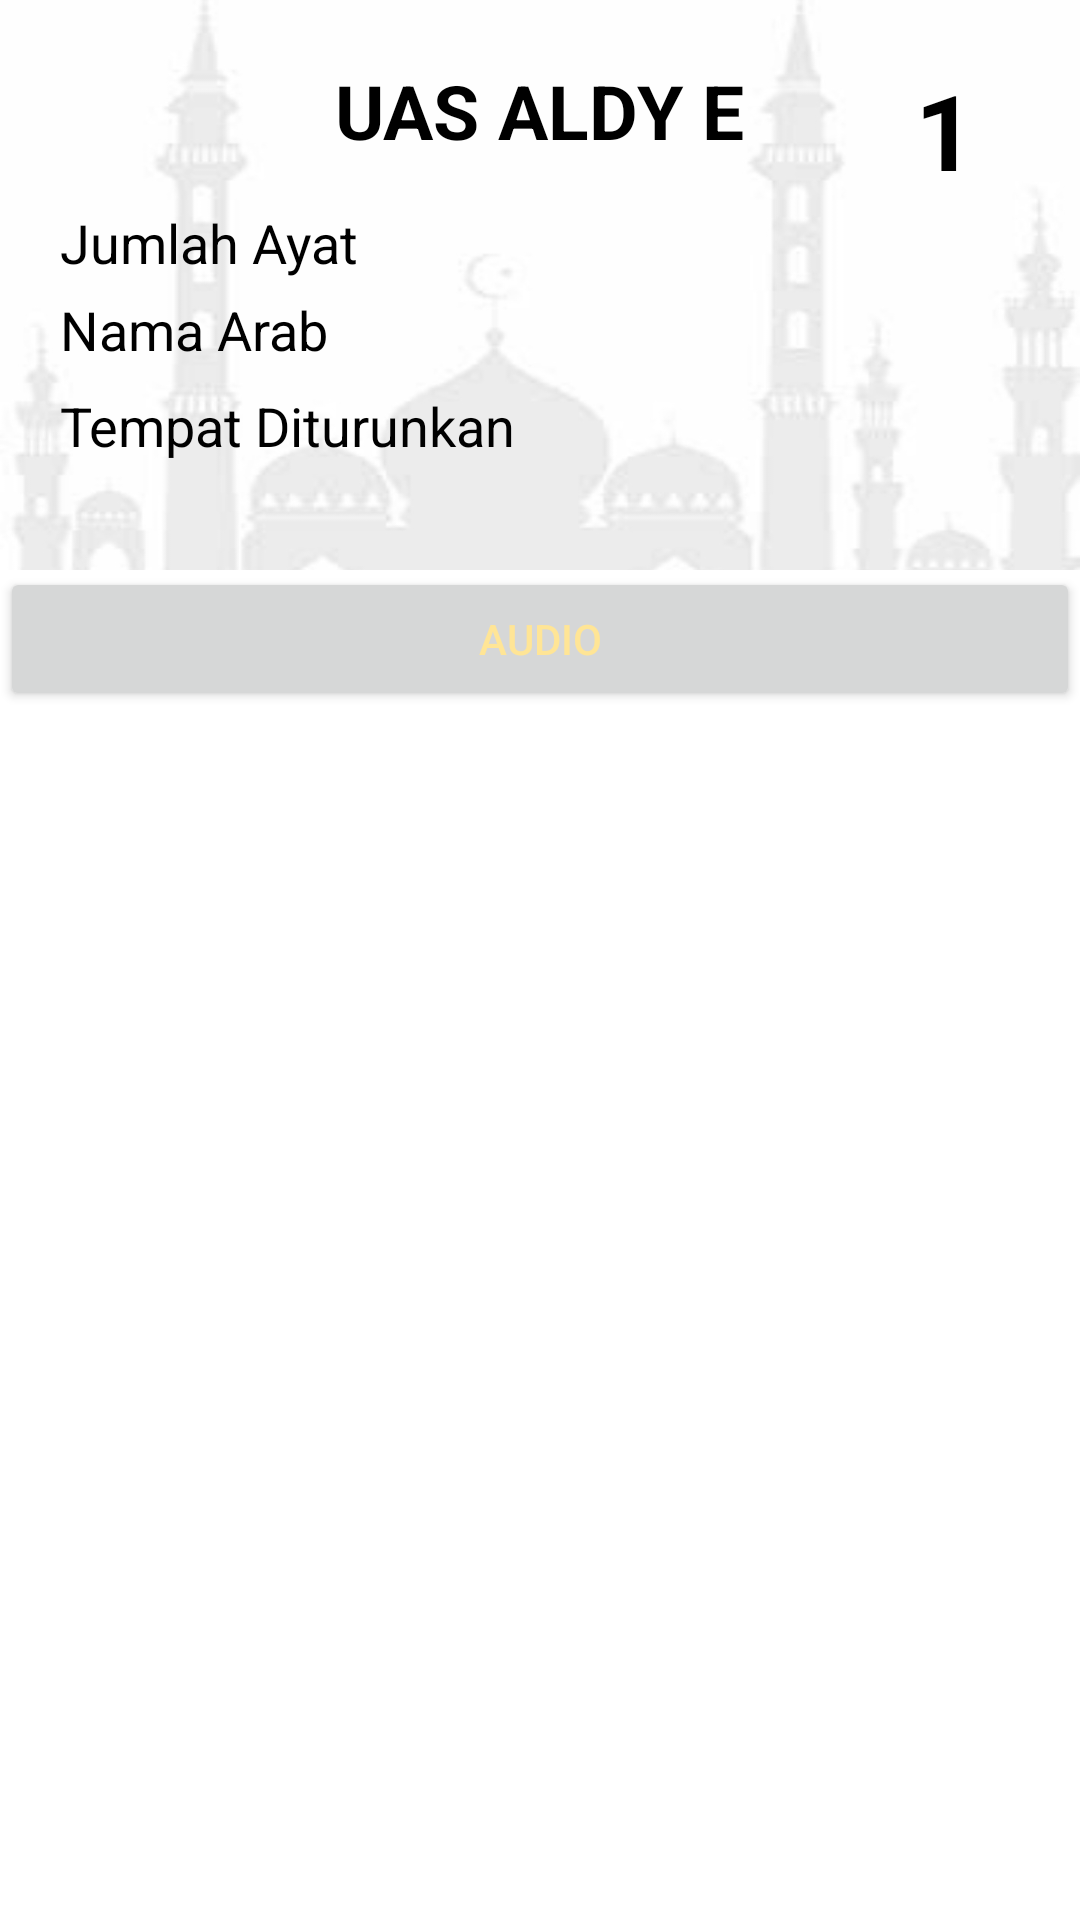

Reconstruct the res/layout file that produces this screen, plus the resources it refers to.
<!-- AndroidManifest.xml: application theme Theme.UASAlQuran -->
<!-- res/layout/activity_detail_surah.xml -->
<?xml version="1.0" encoding="utf-8"?>
<androidx.constraintlayout.widget.ConstraintLayout
    xmlns:android="http://schemas.android.com/apk/res/android"
    xmlns:app="http://schemas.android.com/apk/res-auto"
    xmlns:tools="http://schemas.android.com/tools"
    android:layout_width="match_parent"
    android:layout_height="wrap_content"
    tools:context=".DetailSurahActivity">

    <RelativeLayout
        android:id="@+id/relativeLayout2"
        android:layout_width="match_parent"
        android:layout_height="190dp"
        android:padding="20dp"
        android:background="@drawable/ezs"
        app:layout_constraintEnd_toEndOf="parent"
        app:layout_constraintStart_toStartOf="parent"
        app:layout_constraintTop_toTopOf="parent">

        <TextView
            android:textColor="@color/black"
            android:id="@+id/tvJudul"
            android:layout_width="wrap_content"
            android:layout_height="wrap_content"
            android:layout_centerHorizontal="true"
            android:paddingBottom="5dp"
            android:textSize="25sp"
            android:text="@string/app_name"
            android:textStyle="bold" />

        <TextView
            android:id="@+id/tvJumlahAyat"
            android:textColor="@color/black"
            android:layout_width="match_parent"
            android:layout_height="29dp"
            android:layout_below="@+id/tvJudul"
            android:layout_marginTop="10dp"
            android:textSize="18sp"
            android:text="@string/jumlah_ayat" />

        <TextView
            android:textColor="@color/black"
            android:id="@+id/tvNamaArab"
            android:layout_width="match_parent"
            android:layout_height="32dp"
            android:textSize="18sp"
            android:layout_below="@+id/tvJumlahAyat"
            android:text="@string/arabic" />

        <TextView
            android:textColor="@color/black"
            android:id="@+id/tvTempat"
            android:layout_width="match_parent"
            android:layout_height="34dp"
            android:textSize="18sp"
            android:layout_below="@+id/tvNamaArab"
            android:text="@string/tempat" />

        <TextView
            android:id="@+id/tvNoSurah"
            android:textColor="@color/black"
            android:layout_width="wrap_content"
            android:layout_height="wrap_content"
            android:layout_alignParentEnd="true"
            android:textStyle="bold"
            android:textSize="35sp"
            android:paddingStart="20dp"
            android:paddingEnd="15dp"
            android:text="@string/number" />

    </RelativeLayout>

    <androidx.core.widget.NestedScrollView
        android:id="@+id/nestedScrollView2"
        android:layout_width="410dp"
        android:layout_height="501dp"
        android:layout_marginTop="234dp"
        android:padding="10dp"
        app:layout_constraintEnd_toEndOf="parent"
        app:layout_constraintStart_toStartOf="parent"
        app:layout_constraintTop_toTopOf="parent">

        <androidx.recyclerview.widget.RecyclerView
            android:id="@+id/rvAyat"
            android:layout_width="match_parent"
            android:layout_height="wrap_content"
            tools:layout_editor_absoluteY="268dp" />
    </androidx.core.widget.NestedScrollView>

    <Button
        android:id="@+id/btAudio"
        android:layout_width="match_parent"
        android:layout_height="48dp"
        android:layout_marginTop="189dp"
        android:text="@string/audio"
        android:textColor="@color/emas"
        app:layout_constraintEnd_toEndOf="parent"
        app:layout_constraintStart_toStartOf="parent"
        app:layout_constraintTop_toTopOf="parent" />


</androidx.constraintlayout.widget.ConstraintLayout>
<!-- resources referenced by this layout -->
<resources>
  <color name="black">#FF000000</color>
  <color name="emas">#FFE596</color>
  <!-- drawable ezs: jpg bitmap (drawable, 86056 bytes) -->
  <string name="app_name">UAS ALDY E</string>
  <string name="arabic">Nama Arab</string>
  <string name="audio">Audio</string>
  <string name="jumlah_ayat">Jumlah Ayat</string>
  <string name="number">1</string>
  <string name="tempat">Tempat Diturunkan</string>
  <style name="Theme.UASAlQuran" parent="Theme.MaterialComponents.DayNight.DarkActionBar">
          
          <item name="colorPrimary">@color/cyan</item>
          <item name="colorPrimaryVariant">@color/purple_700</item>
          <item name="colorOnPrimary">@color/white</item>
          
          <item name="colorSecondary">@color/teal_200</item>
          <item name="colorSecondaryVariant">@color/teal_700</item>
          <item name="colorOnSecondary">@color/black</item>
          
          <item name="android:statusBarColor">?attr/colorPrimaryVariant</item>
          
      </style>
  <color name="cyan">#009688</color>
  <color name="purple_700">#205953</color>
  <color name="white">#FBFBFD</color>
  <color name="teal_200">#FF03DAC5</color>
  <color name="teal_700">#FF018786</color>
</resources>
